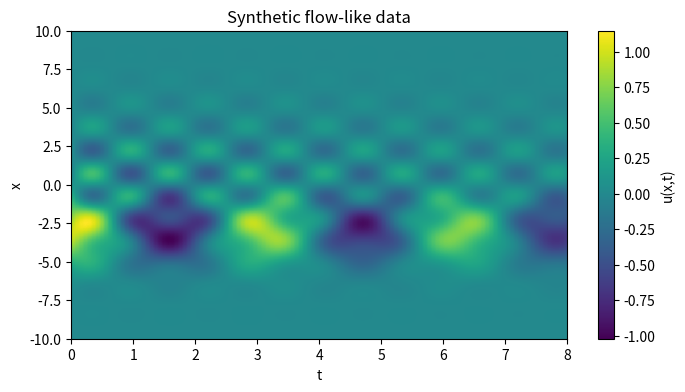

Write Python code to recreate this figure.
import numpy as np
import matplotlib.pyplot as plt

nx = 200
nt = 120

x = np.linspace(-10, 10, nx)
t = np.linspace(0, 8, nt)
dt = t[1] - t[0]

phi1 = np.exp(-(x + 3)**2 / 4)
phi2 = np.sin(2 * x) * np.exp(-x**2 / 20)

omega1 = 2.0
omega2 = 5.0
sigma1 = -0.05
sigma2 = -0.10

X_data = np.zeros((nx, nt))

for k, tk in enumerate(t):
    X_data[:, k] = (
        phi1 * np.cos(omega1 * tk) * np.exp(sigma1 * tk)
        + 0.5 * phi2 * np.sin(omega2 * tk) * np.exp(sigma2 * tk)
    )

plt.figure(figsize=(8, 4))
plt.imshow(X_data, aspect="auto", origin="lower", extent=[t[0], t[-1], x[0], x[-1]])
plt.colorbar(label="u(x,t)")
plt.xlabel("t")
plt.ylabel("x")
plt.title("Synthetic flow-like data")
plt.show()
